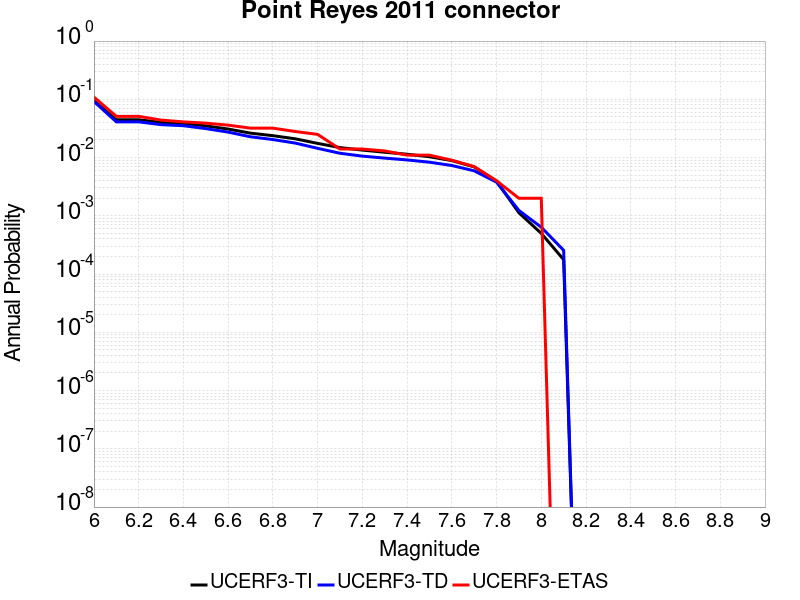

Values plotted in this chart, from the file beside it:
Magnitude, UCERF3-TI Prob, UCERF3-TD Prob, UCERF3-ETAS Prob
6.0, 0.09413, 0.09194, 0.109
6.1, 0.0445, 0.04106, 0.051
6.2, 0.0445, 0.04106, 0.051
6.3, 0.04023, 0.03673, 0.044
6.4, 0.03873, 0.0352, 0.041
6.5, 0.03502, 0.03143, 0.039
6.6, 0.03088, 0.02735, 0.036
6.7, 0.02625, 0.02273, 0.032
6.8, 0.02375, 0.02038, 0.032
6.9, 0.02099, 0.01773, 0.028
7.0, 0.01752, 0.01441, 0.025
7.1, 0.01483, 0.01185, 0.014
7.2, 0.01344, 0.01058, 0.014
7.3, 0.01234, 0.009785, 0.013
7.4, 0.01141, 0.009107, 0.011
7.5, 0.01033, 0.008325, 0.011
7.6, 0.00888, 0.007308, 0.009
7.7, 0.006919, 0.005925, 0.007
7.8, 0.003934, 0.003779, 0.004
7.9, 0.001127, 0.001235, 0.002
8.0, 4.9948314E-4, 6.373092E-4, 0.002
8.1, 1.7685097E-4, 2.557386E-4, 0.0
